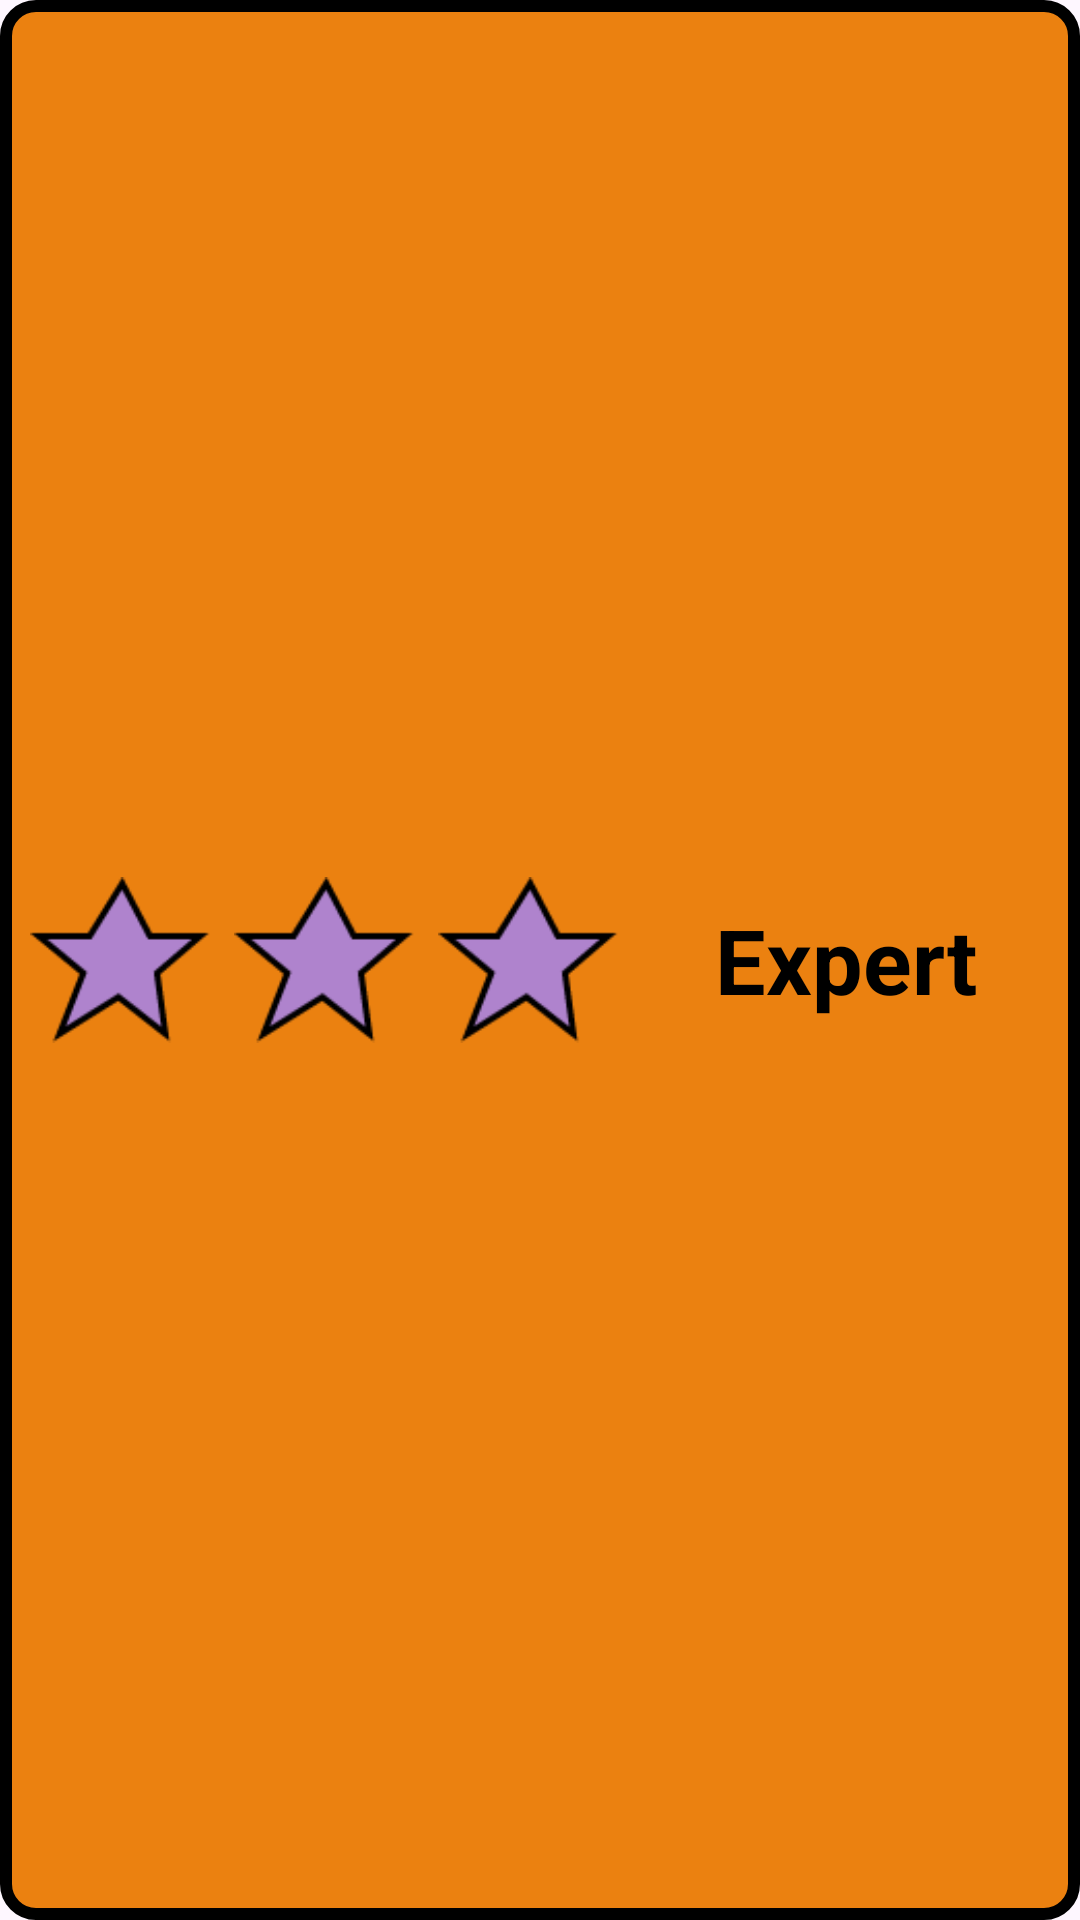

The Android layout XML behind this screen, and the referenced resources:
<!-- AndroidManifest.xml: application theme Theme.NostalgiaMatchingFYP2024 -->
<!-- res/layout/button_expert.xml -->
<?xml version="1.0" encoding="utf-8"?>
<LinearLayout xmlns:android="http://schemas.android.com/apk/res/android"
    android:id="@+id/expertBtn"
    android:layout_width="300dp"
    android:layout_height="80dp"
    android:layout_marginTop="30dp"
    android:background="@drawable/orange_btn"
    android:clickable="true"
    android:focusable="true"
    android:gravity="center_vertical"
    android:orientation="horizontal"
    android:padding="10dp">

    <ImageView
        android:id="@+id/star_expert"
        android:layout_width="match_parent"
        android:layout_height="match_parent"
        android:layout_marginEnd="8dp"
        android:layout_weight="1"
        android:src="@drawable/star" />

    <ImageView
        android:id="@+id/star_expert2"
        android:layout_width="match_parent"
        android:layout_height="match_parent"
        android:layout_marginEnd="8dp"
        android:layout_weight="1"
        android:src="@drawable/star" />

    <ImageView
        android:id="@+id/star_expert3"
        android:layout_width="match_parent"
        android:layout_height="match_parent"
        android:layout_marginEnd="8dp"
        android:layout_weight="1"
        android:src="@drawable/star" />

    <TextView
        android:id="@+id/text_expert"
        android:layout_width="match_parent"
        android:layout_height="match_parent"
        android:layout_weight="0.75"
        android:gravity="center_horizontal|center_vertical"
        android:text="@string/hard"
        android:textColor="@color/black"
        android:textSize="30sp"
        android:textStyle="bold" />
</LinearLayout>
<!-- resources referenced by this layout -->
<resources>
  <color name="black">#FF000000</color>
  <!-- drawable orange_btn (drawable) -->
  <?xml version="1.0" encoding="utf-8"?>
  <shape xmlns:android="http://schemas.android.com/apk/res/android"
      android:shape="rectangle">
      <solid android:color="#EB8110" /> 
      <stroke
          android:width="4dp"
          android:color="#000000" /> 
      <corners android:radius="10dp" />
  </shape>
  <!-- drawable star: png bitmap (drawable, 2253 bytes) -->
  <string name="hard">Expert</string>
  <style name="Theme.NostalgiaMatchingFYP2024" parent="Base.Theme.NostalgiaMatchingFYP2024" />
  <style name="Base.Theme.NostalgiaMatchingFYP2024" parent="Theme.Material3.DayNight.NoActionBar">
          
          
      </style>
</resources>
